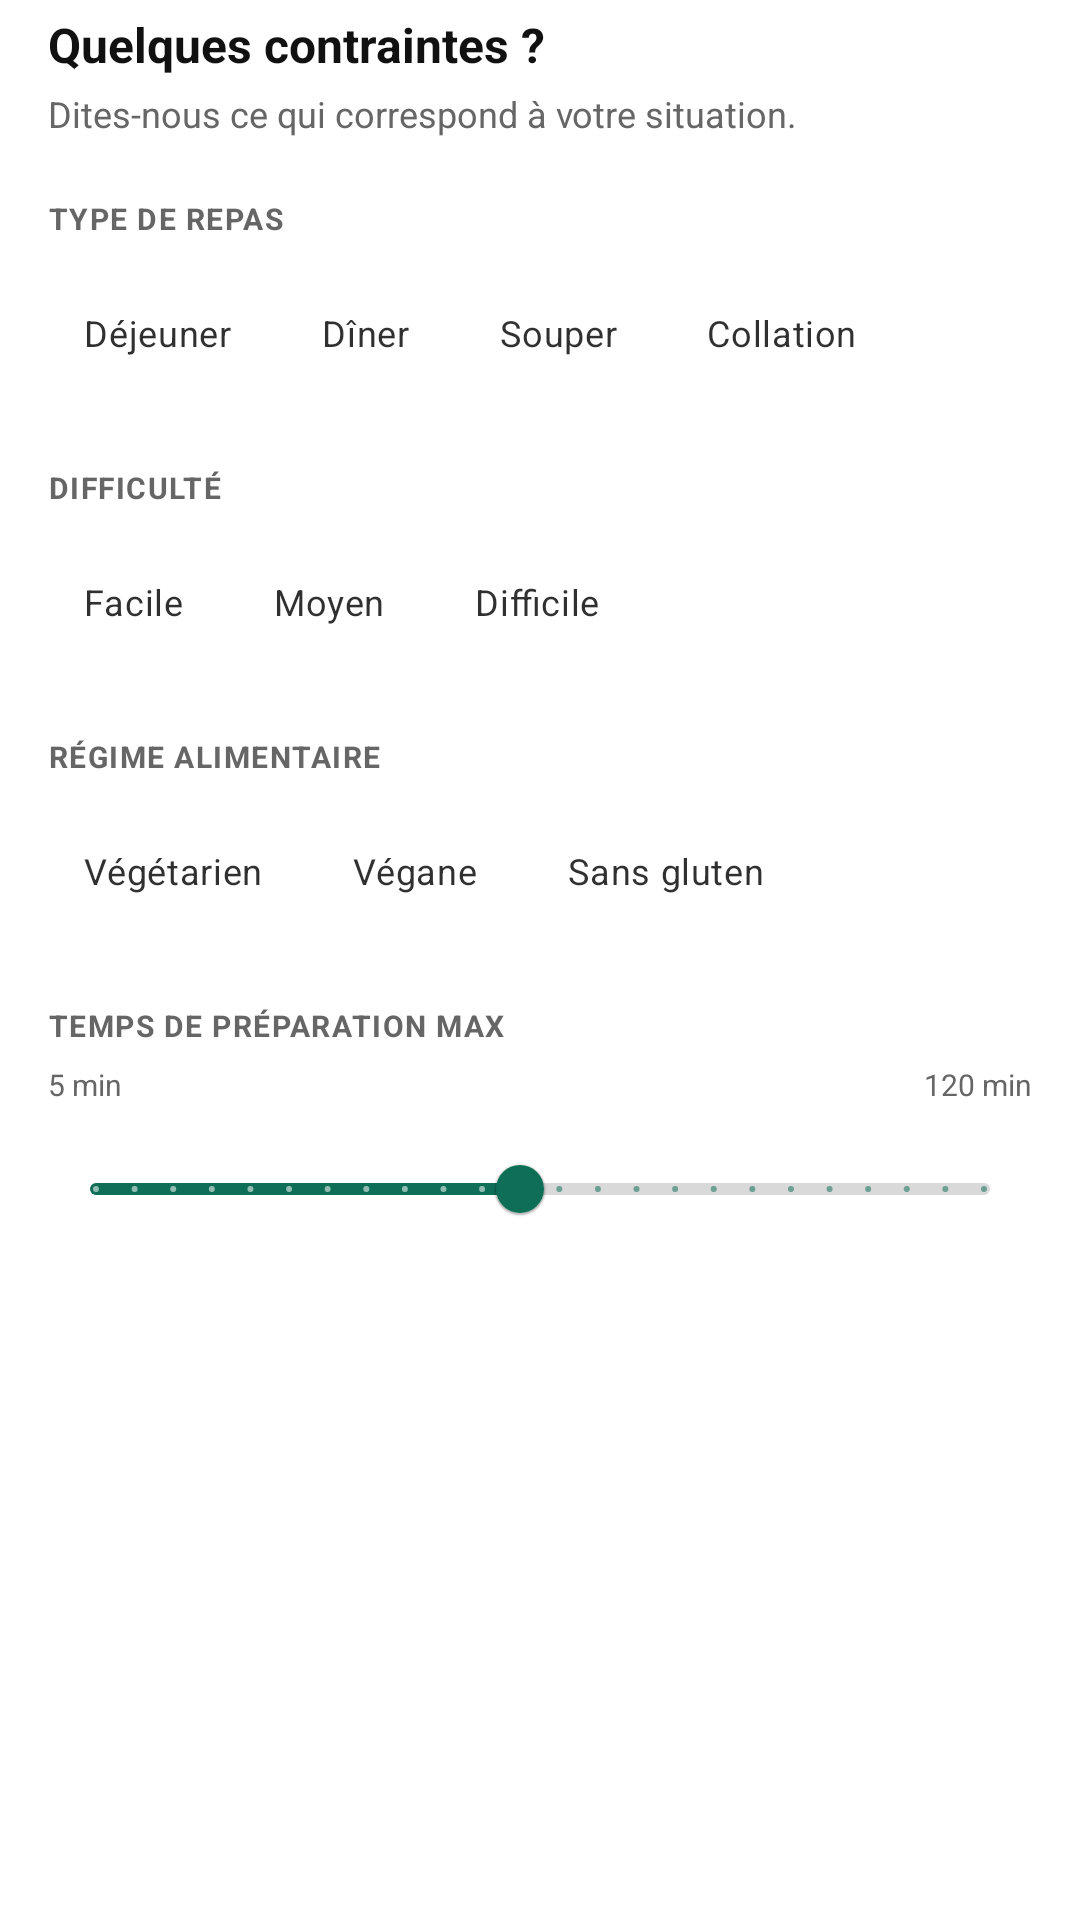

The Android layout XML behind this screen, and the referenced resources:
<!-- AndroidManifest.xml: application theme Theme.FrigoChef -->
<!-- res/layout/fragment_etape2_questionnaire.xml -->
<?xml version="1.0" encoding="utf-8"?>
<ScrollView
    xmlns:android="http://schemas.android.com/apk/res/android"
    xmlns:app="http://schemas.android.com/apk/res-auto"
    xmlns:tools="http://schemas.android.com/tools"
    android:layout_width="match_parent"
    android:layout_height="match_parent"
    android:overScrollMode="never">

    <LinearLayout
        android:layout_width="match_parent"
        android:layout_height="wrap_content"
        android:orientation="vertical"
        android:paddingHorizontal="16dp"
        android:paddingTop="4dp"
        android:paddingBottom="16dp">

        <TextView
            android:layout_width="wrap_content"
            android:layout_height="wrap_content"
            android:text="Quelques contraintes ?"
            android:textSize="16sp"
            android:textStyle="bold"
            android:textColor="@color/text_primary"
            android:layout_marginBottom="4dp" />

        <TextView
            android:layout_width="wrap_content"
            android:layout_height="wrap_content"
            android:text="Dites-nous ce qui correspond à votre situation."
            android:textSize="12sp"
            android:textColor="@color/text_secondary"
            android:layout_marginBottom="20dp" />

        
        <TextView
            android:layout_width="wrap_content"
            android:layout_height="wrap_content"
            android:text="TYPE DE REPAS"
            android:textSize="10sp"
            android:textStyle="bold"
            android:textColor="@color/text_secondary"
            android:letterSpacing="0.05"
            android:layout_marginBottom="8dp" />

        <com.google.android.material.chip.ChipGroup
            android:id="@+id/chipGroupTypeRepas"
            android:layout_width="match_parent"
            android:layout_height="wrap_content"
            android:layout_marginBottom="20dp"
            app:chipSpacingHorizontal="6dp">

            <com.google.android.material.chip.Chip
                android:id="@+id/chipDejeuner"
                android:layout_width="wrap_content"
                android:layout_height="wrap_content"
                android:text="Déjeuner"
                android:textSize="12sp"
                android:checkable="true"
                app:checkedIconVisible="false"
                app:chipBackgroundColor="@color/chip_background_selector"
                style="@style/Widget.MaterialComponents.Chip.Filter" />

            <com.google.android.material.chip.Chip
                android:id="@+id/chipDiner"
                android:layout_width="wrap_content"
                android:layout_height="wrap_content"
                android:text="Dîner"
                android:textSize="12sp"
                android:checkable="true"
                app:checkedIconVisible="false"
                app:chipBackgroundColor="@color/chip_background_selector"
                style="@style/Widget.MaterialComponents.Chip.Filter" />

            <com.google.android.material.chip.Chip
                android:id="@+id/chipSouper"
                android:layout_width="wrap_content"
                android:layout_height="wrap_content"
                android:text="Souper"
                android:textSize="12sp"
                android:checkable="true"
                app:checkedIconVisible="false"
                app:chipBackgroundColor="@color/chip_background_selector"
                style="@style/Widget.MaterialComponents.Chip.Filter" />

            <com.google.android.material.chip.Chip
                android:id="@+id/chipCollation"
                android:layout_width="wrap_content"
                android:layout_height="wrap_content"
                android:text="Collation"
                android:textSize="12sp"
                android:checkable="true"
                app:checkedIconVisible="false"
                app:chipBackgroundColor="@color/chip_background_selector"
                style="@style/Widget.MaterialComponents.Chip.Filter" />

        </com.google.android.material.chip.ChipGroup>

        
        <TextView
            android:layout_width="wrap_content"
            android:layout_height="wrap_content"
            android:text="DIFFICULTÉ"
            android:textSize="10sp"
            android:textStyle="bold"
            android:textColor="@color/text_secondary"
            android:letterSpacing="0.05"
            android:layout_marginBottom="8dp" />

        <com.google.android.material.chip.ChipGroup
            android:id="@+id/chipGroupDifficulte"
            android:layout_width="match_parent"
            android:layout_height="wrap_content"
            android:layout_marginBottom="20dp"
            app:chipSpacingHorizontal="6dp">

            <com.google.android.material.chip.Chip
                android:id="@+id/chipFacile"
                android:layout_width="wrap_content"
                android:layout_height="wrap_content"
                android:text="Facile"
                android:textSize="12sp"
                android:checkable="true"
                app:checkedIconVisible="false"
                app:chipBackgroundColor="@color/chip_background_selector"
                style="@style/Widget.MaterialComponents.Chip.Filter" />

            <com.google.android.material.chip.Chip
                android:id="@+id/chipMoyen"
                android:layout_width="wrap_content"
                android:layout_height="wrap_content"
                android:text="Moyen"
                android:textSize="12sp"
                android:checkable="true"
                app:checkedIconVisible="false"
                app:chipBackgroundColor="@color/chip_background_selector"
                style="@style/Widget.MaterialComponents.Chip.Filter" />

            <com.google.android.material.chip.Chip
                android:id="@+id/chipDifficile"
                android:layout_width="wrap_content"
                android:layout_height="wrap_content"
                android:text="Difficile"
                android:textSize="12sp"
                android:checkable="true"
                app:checkedIconVisible="false"
                app:chipBackgroundColor="@color/chip_background_selector"
                style="@style/Widget.MaterialComponents.Chip.Filter" />

        </com.google.android.material.chip.ChipGroup>

        
        <TextView
            android:layout_width="wrap_content"
            android:layout_height="wrap_content"
            android:text="RÉGIME ALIMENTAIRE"
            android:textSize="10sp"
            android:textStyle="bold"
            android:textColor="@color/text_secondary"
            android:letterSpacing="0.05"
            android:layout_marginBottom="8dp" />

        <com.google.android.material.chip.ChipGroup
            android:id="@+id/chipGroupRegime"
            android:layout_width="match_parent"
            android:layout_height="wrap_content"
            android:layout_marginBottom="20dp"
            app:chipSpacingHorizontal="6dp">

            <com.google.android.material.chip.Chip
                android:id="@+id/chipVegetarien"
                android:layout_width="wrap_content"
                android:layout_height="wrap_content"
                android:text="Végétarien"
                android:textSize="12sp"
                android:checkable="true"
                app:checkedIconVisible="false"
                app:chipBackgroundColor="@color/chip_background_selector"
                style="@style/Widget.MaterialComponents.Chip.Filter" />

            <com.google.android.material.chip.Chip
                android:id="@+id/chipVegan"
                android:layout_width="wrap_content"
                android:layout_height="wrap_content"
                android:text="Végane"
                android:textSize="12sp"
                android:checkable="true"
                app:checkedIconVisible="false"
                app:chipBackgroundColor="@color/chip_background_selector"
                style="@style/Widget.MaterialComponents.Chip.Filter" />

            <com.google.android.material.chip.Chip
                android:id="@+id/chipSansGluten"
                android:layout_width="wrap_content"
                android:layout_height="wrap_content"
                android:text="Sans gluten"
                android:textSize="12sp"
                android:checkable="true"
                app:checkedIconVisible="false"
                app:chipBackgroundColor="@color/chip_background_selector"
                style="@style/Widget.MaterialComponents.Chip.Filter" />

        </com.google.android.material.chip.ChipGroup>

        
        <TextView
            android:layout_width="wrap_content"
            android:layout_height="wrap_content"
            android:text="TEMPS DE PRÉPARATION MAX"
            android:textSize="10sp"
            android:textStyle="bold"
            android:textColor="@color/text_secondary"
            android:letterSpacing="0.05"
            android:layout_marginBottom="4dp" />

        <LinearLayout
            android:layout_width="match_parent"
            android:layout_height="wrap_content"
            android:orientation="horizontal"
            android:gravity="center_vertical"
            android:layout_marginBottom="2dp">

            <TextView
                android:layout_width="0dp"
                android:layout_height="wrap_content"
                android:layout_weight="1"
                android:text="5 min"
                android:textSize="10sp"
                android:textColor="@color/text_secondary" />

            <TextView
                android:id="@+id/tvTempsMaxValeur"
                android:layout_width="wrap_content"
                android:layout_height="wrap_content"
                android:textSize="13sp"
                android:textStyle="bold"
                android:textColor="@color/text_primary"
                tools:text="60 min" />

            <TextView
                android:layout_width="0dp"
                android:layout_height="wrap_content"
                android:layout_weight="1"
                android:text="120 min"
                android:textSize="10sp"
                android:textColor="@color/text_secondary"
                android:gravity="end" />

        </LinearLayout>

        <com.google.android.material.slider.Slider
            android:id="@+id/sliderTempsMax"
            android:layout_width="match_parent"
            android:layout_height="wrap_content"
            android:valueFrom="5"
            android:valueTo="120"
            android:value="60"
            android:stepSize="5"
            app:thumbColor="#0F6E56"
            app:trackColorActive="#0F6E56"
            app:trackColorInactive="@color/border_tertiary"
            app:thumbRadius="8dp"
            app:trackHeight="4dp" />

    </LinearLayout>

</ScrollView>
<!-- resources referenced by this layout -->
<resources>
  <color name="border_tertiary">#26000000</color>
  <color name="text_primary">#111111</color>
  <color name="text_secondary">#666666</color>
  <color name="colorPrimary">#0F6E56</color>
  <color name="colorPrimaryVariant">#085041</color>
  <color name="colorOnPrimary">#FFFFFF</color>
  <color name="colorSecondary">#1D9E75</color>
  <color name="colorSecondaryVariant">#0F6E56</color>
  <color name="colorOnSecondary">#FFFFFF</color>
  <color name="colorSurface">#FFFFFF</color>
  <color name="colorOnSurface">#111111</color>
  <color name="colorBackground">#FFFFFF</color>
  <color name="colorOnBackground">#111111</color>
  <color name="colorError">#E24B4A</color>
  <color name="colorOnError">#FFFFFF</color>
  <color name="white">#FFFFFF</color>
  <color name="text_hint">#CCCCCC</color>
  <style name="Widget.FrigoChef.Chip.Filter" parent="Widget.MaterialComponents.Chip.Filter">
          <item name="chipBackgroundColor">@color/chip_background_selector</item>
          <item name="chipStrokeColor">@color/chip_stroke_selector</item>
          <item name="chipStrokeWidth">1dp</item>
          <item name="android:textColor">@color/chip_text_selector</item>
          <item name="android:textSize">11sp</item>
          <item name="checkedIconVisible">false</item>
          <item name="chipCornerRadius">20dp</item>
          <item name="chipMinHeight">30dp</item>
          <item name="chipStartPadding">10dp</item>
          <item name="chipEndPadding">10dp</item>
          <item name="elevation">0dp</item>
      </style>
  <style name="Widget.FrigoChef.Button" parent="Widget.MaterialComponents.Button">
          <item name="backgroundTint">@color/teal_600</item>
          <item name="android:textColor">@color/white</item>
          <item name="android:textSize">13sp</item>
          <item name="android:textStyle">bold</item>
          <item name="cornerRadius">12dp</item>
          <item name="android:paddingTop">10dp</item>
          <item name="android:paddingBottom">10dp</item>
          <item name="elevation">0dp</item>
  
      </style>
  <style name="Widget.FrigoChef.Button.Borderless" parent="Widget.MaterialComponents.Button.TextButton">
          <item name="android:textColor">@color/text_tertiary</item>
          <item name="android:textSize">11sp</item>
          <item name="rippleColor">@color/teal_50</item>
      </style>
  <style name="Widget.FrigoChef.TextInputLayout" parent="Widget.MaterialComponents.TextInputLayout.OutlinedBox.Dense">
          <item name="boxBackgroundColor">#F5F5F5</item>
          <item name="boxCornerRadiusTopStart">10dp</item>
          <item name="boxCornerRadiusTopEnd">10dp</item>
          <item name="boxCornerRadiusBottomStart">10dp</item>
          <item name="boxCornerRadiusBottomEnd">10dp</item>
          <item name="boxStrokeWidth">0dp</item>
          <item name="boxStrokeWidthFocused">1dp</item>
          <item name="boxStrokeColor">@color/teal_400</item>
          <item name="hintTextColor">@color/text_hint</item>
          <item name="android:textColorHint">@color/text_hint</item>
      </style>
  <style name="Widget.FrigoChef.AppBarLayout" parent="Widget.Design.AppBarLayout">
          <item name="elevation">0dp</item>
          <item name="android:background">@color/white</item>
      </style>
  <color name="teal_600">#0F6E56</color>
  <color name="text_tertiary">#AAAAAA</color>
  <color name="teal_50">#E1F5EE</color>
  <color name="teal_400">#1D9E75</color>
</resources>
